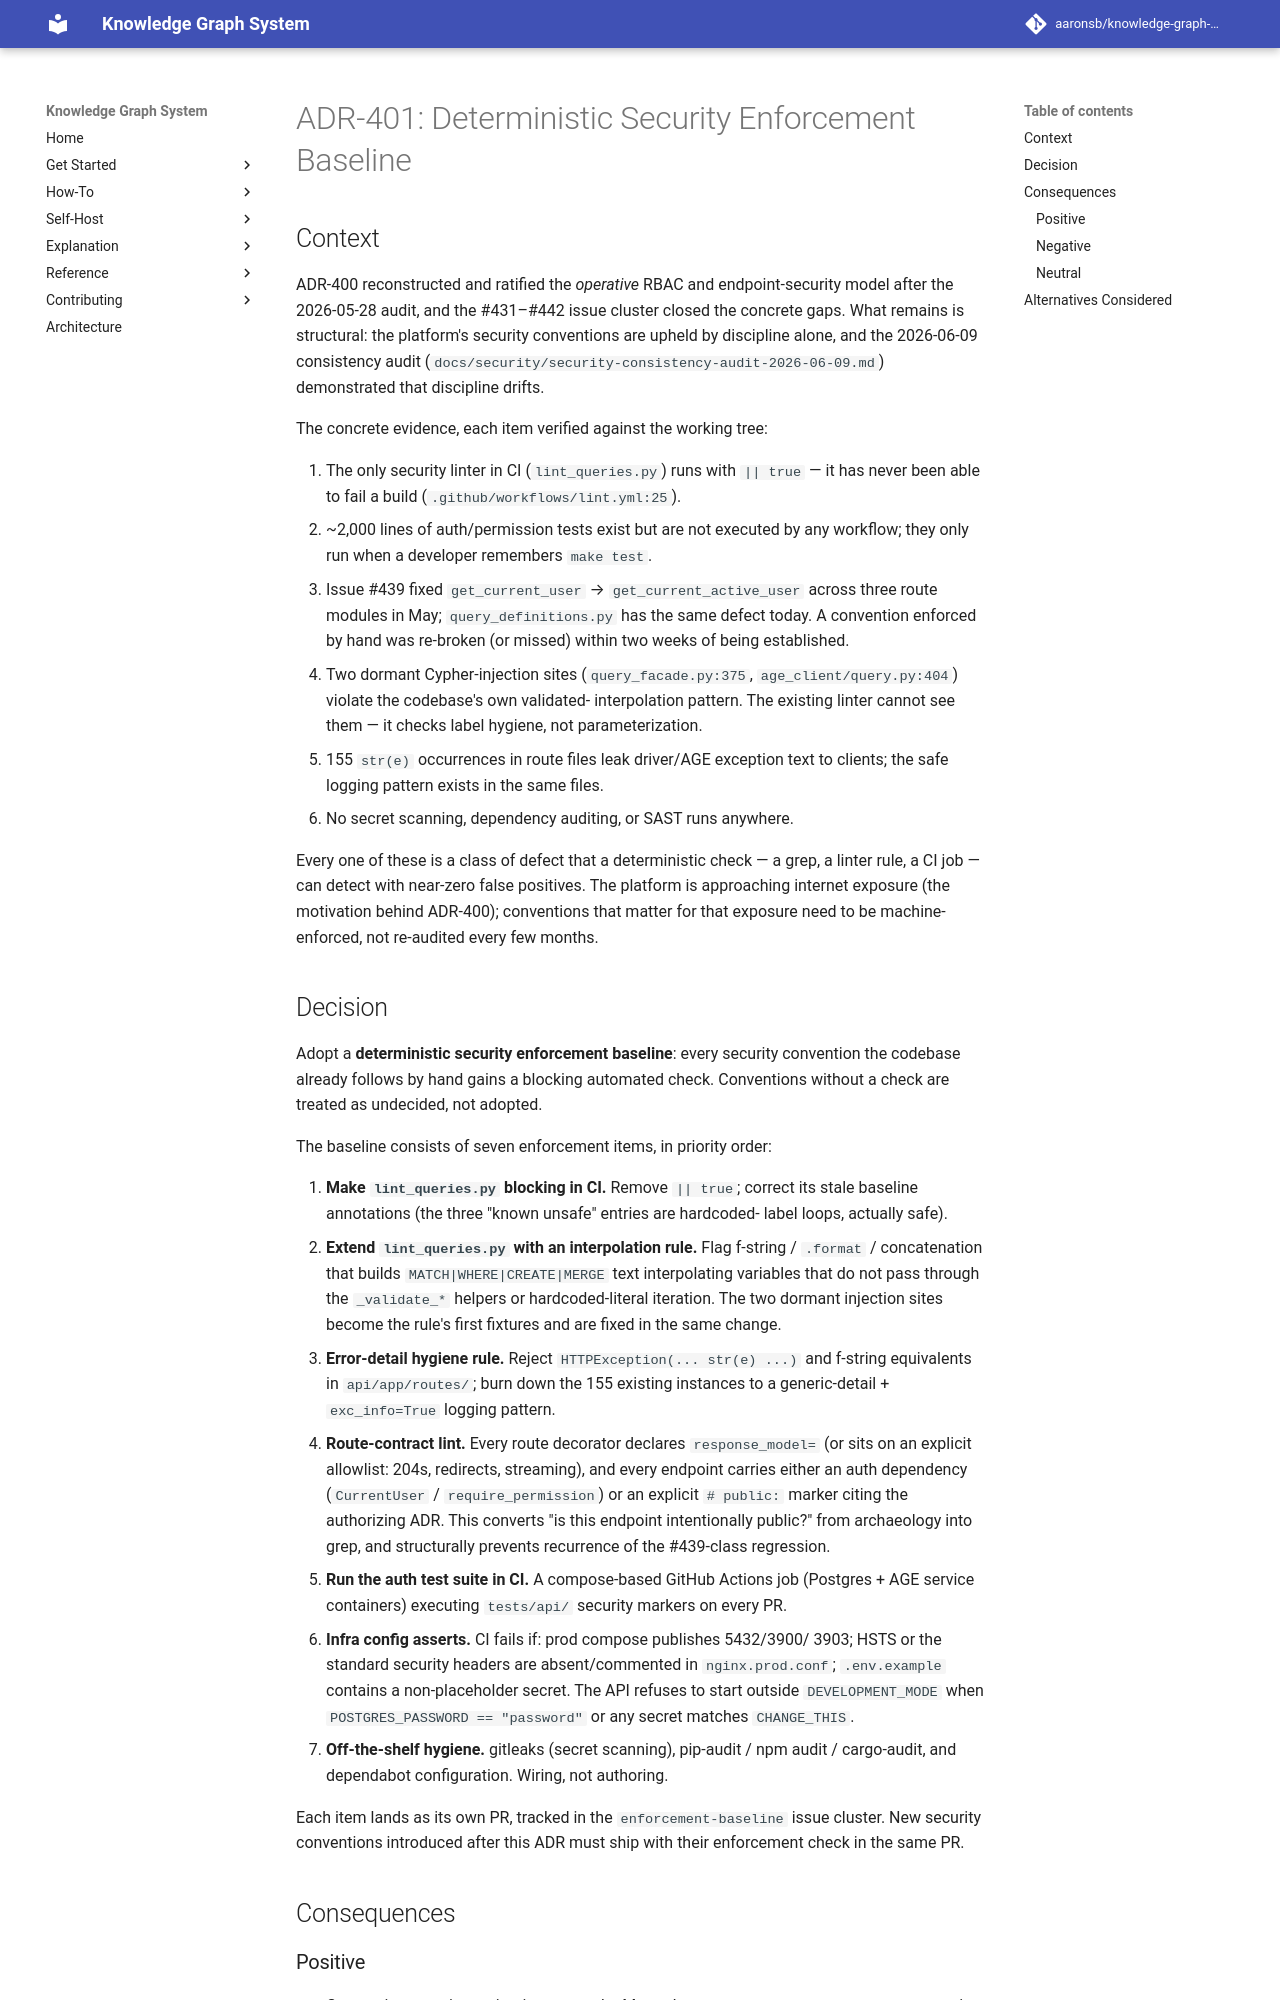

repository: aaronsb/knowledge-graph-system · page: architecture/authentication-security/ADR-401-deterministic-security-enforcement-baseline/index.html · generator: mkdocs

---
status: Draft
date: 2026-06-09
deciders:
  - aaronsb
  - claude
related:
  - ADR-400
  - ADR-606
  - ADR-407
---

# ADR-401: Deterministic Security Enforcement Baseline

## Context

ADR-400 reconstructed and ratified the *operative* RBAC and endpoint-security
model after the 2026-05-28 audit, and the #431–#442 issue cluster closed the
concrete gaps. What remains is structural: the platform's security conventions
are upheld by discipline alone, and the 2026-06-09 consistency audit
(`docs/security/security-consistency-audit-2026-06-09.md`) demonstrated that
discipline drifts.

The concrete evidence, each item verified against the working tree:

1. The only security linter in CI (`lint_queries.py`) runs with `|| true` —
   it has never been able to fail a build (`.github/workflows/lint.yml:25`).
2. ~2,000 lines of auth/permission tests exist but are not executed by any
   workflow; they only run when a developer remembers `make test`.
3. Issue #439 fixed `get_current_user` → `get_current_active_user` across
   three route modules in May; `query_definitions.py` has the same defect
   today. A convention enforced by hand was re-broken (or missed) within two
   weeks of being established.
4. Two dormant Cypher-injection sites (`query_facade.py:375`,
   `age_client/query.py:404`) violate the codebase's own validated-
   interpolation pattern. The existing linter cannot see them — it checks
   label hygiene, not parameterization.
5. 155 `str(e)` occurrences in route files leak driver/AGE exception text to
   clients; the safe logging pattern exists in the same files.
6. No secret scanning, dependency auditing, or SAST runs anywhere.

Every one of these is a class of defect that a deterministic check — a grep, a
linter rule, a CI job — can detect with near-zero false positives. The
platform is approaching internet exposure (the motivation behind ADR-400);
conventions that matter for that exposure need to be machine-enforced, not
re-audited every few months.
